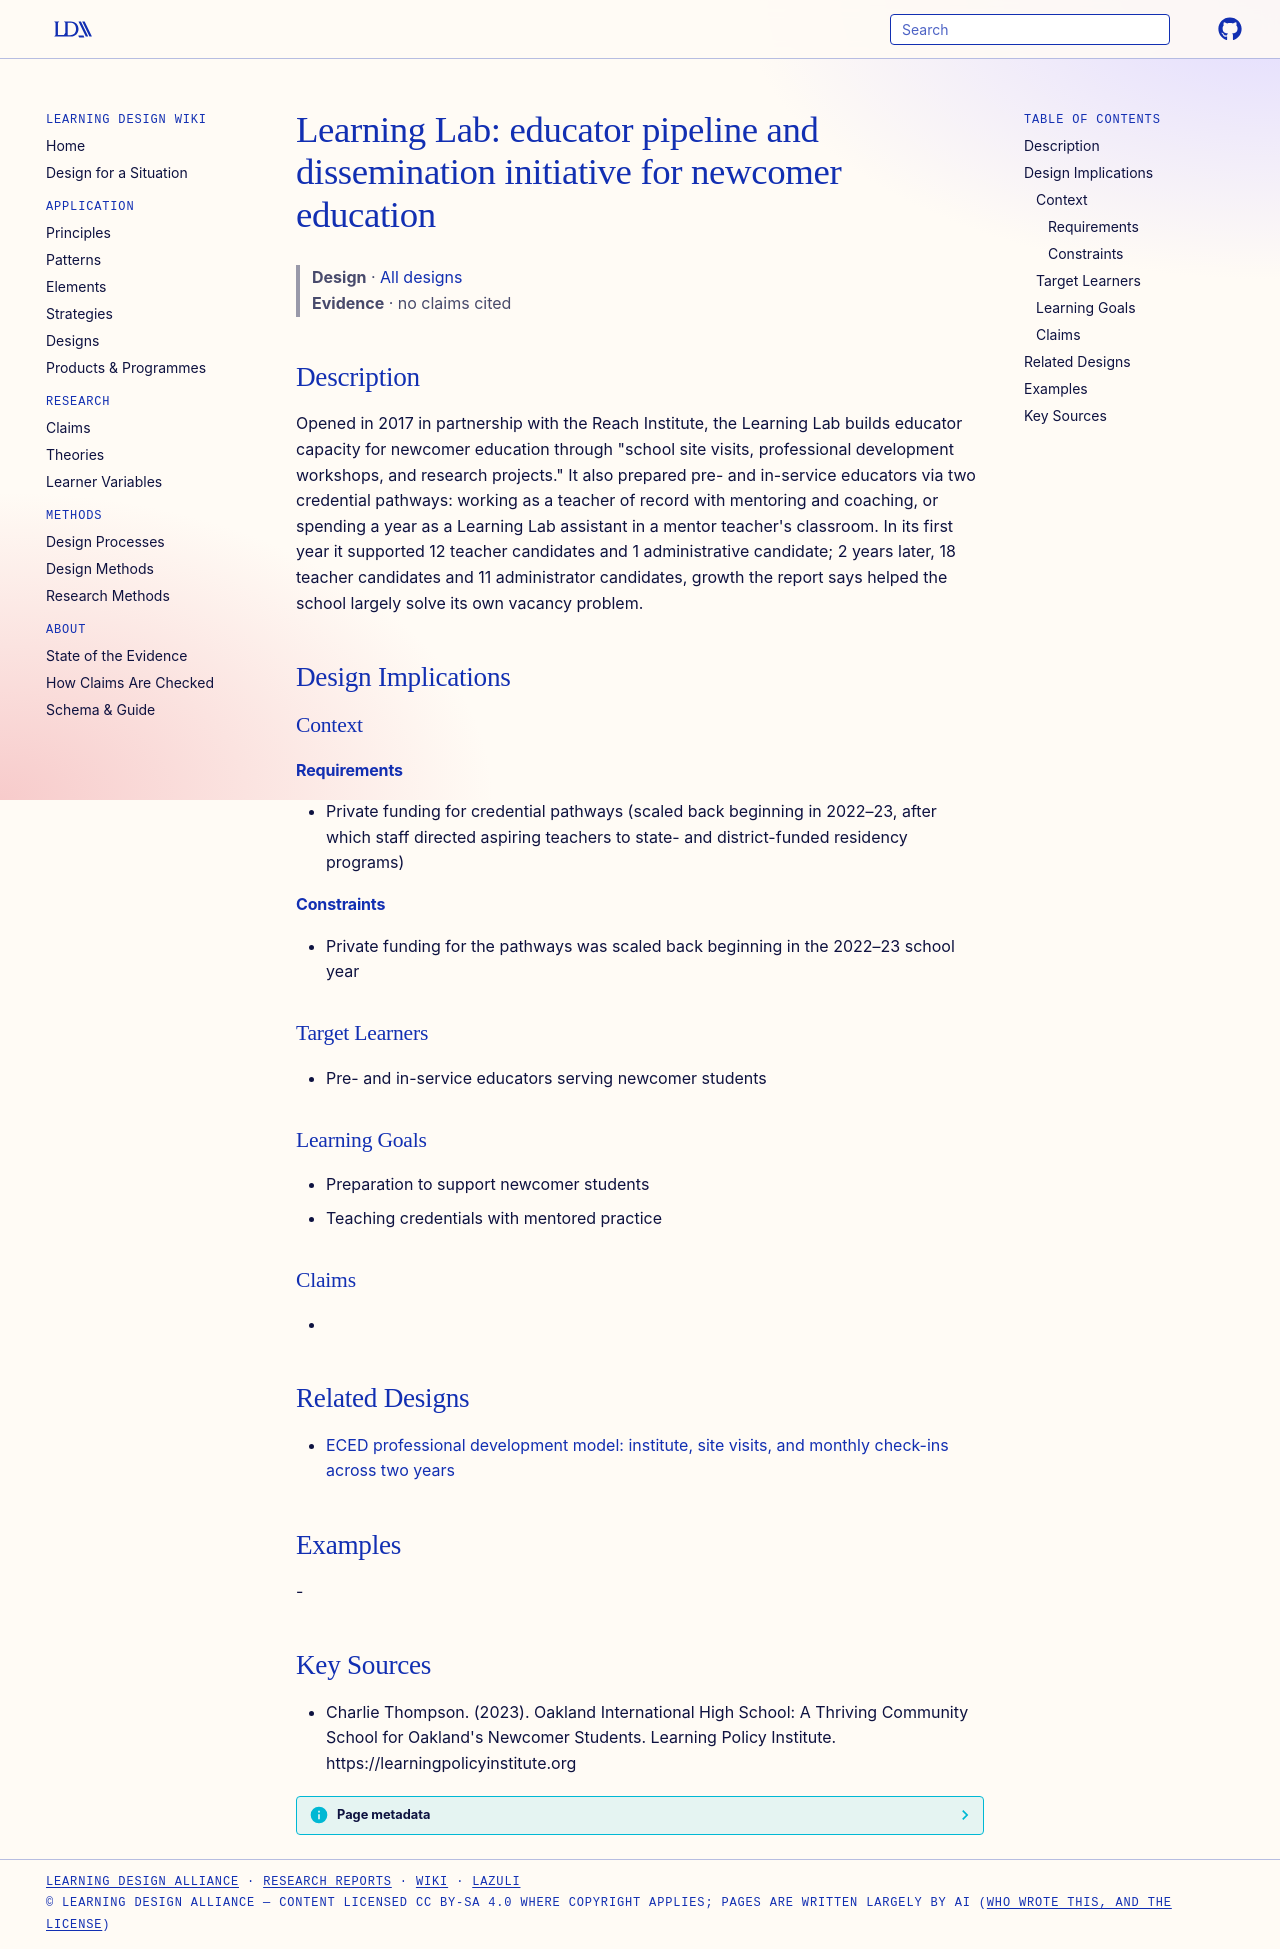

repository: Learning-Design-Alliance/learning-wiki · page: designs/oakland-international-learning-lab-educator-pipeline/index.html · generator: mkdocs

---
type: design
id: oakland-international-learning-lab-educator-pipeline
title: "Learning Lab: educator pipeline and dissemination initiative for newcomer education"
description: "Opened in 2017 in partnership with the Reach Institute, the Learning Lab builds educator capacity for newcomer education through \"school site visits, professional development workshops, and research projects.\" It also..."
status: review
generated:
  by: "process:settle-candidates"
  at: 2026-10-10
sources:
  - id: charlie-thompson-2023
    resource: "https://learningpolicyinstitute.org"
    title: "Charlie Thompson. (2023). Oakland International High School: A Thriving Community School for Oakland's Newcomer Students. Learning Policy Institute. https://learningpolicyinstitute.org"
    author: Charlie Thompson
---

# Learning Lab: educator pipeline and dissemination initiative for newcomer education

> **Design** · [All designs](index.md)
> **Evidence** · no claims cited

## Description
Opened in 2017 in partnership with the Reach Institute, the Learning Lab builds educator capacity for newcomer education through "school site visits, professional development workshops, and research projects." It also prepared pre- and in-service educators via two credential pathways: working as a teacher of record with mentoring and coaching, or spending a year as a Learning Lab assistant in a mentor teacher's classroom. In its first year it supported 12 teacher candidates and 1 administrative candidate; 2 years later, 18 teacher candidates and 11 administrator candidates, growth the report says helped the school largely solve its own vacancy problem.

## Design Implications

### Context
#### Requirements
- Private funding for credential pathways (scaled back beginning in 2022–23, after which staff directed aspiring teachers to state- and district-funded residency programs)
#### Constraints
- Private funding for the pathways was scaled back beginning in the 2022–23 school year

### Target Learners
- Pre- and in-service educators serving newcomer students

### Learning Goals
- Preparation to support newcomer students
- Teaching credentials with mentored practice

### Claims
- 

## Related Designs

- [ECED professional development model: institute, site visits, and monthly check-ins across two years](eced-professional-development-model.md)

## Examples
-

## Key Sources
- Charlie Thompson. (2023). Oakland International High School: A Thriving Community School for Oakland's Newcomer Students. Learning Policy Institute. https://learningpolicyinstitute.org
